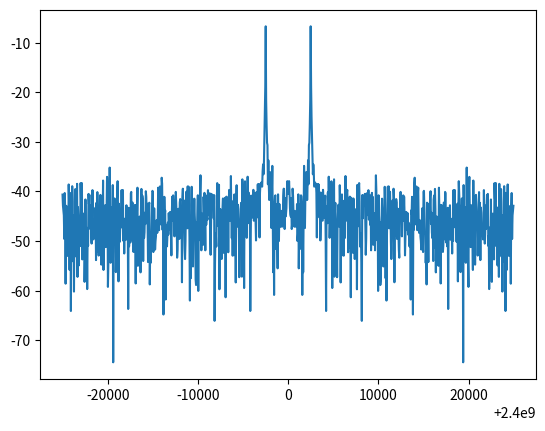

Write the Python code that produced this figure.
import numpy as np
import matplotlib.pyplot as plt

# 1 MHz sample rate.
sample_rate = 1e6

# 50 kHz tone frequency.
freq = 50e3

# FFT size.
fft_size = 1024

# Genarate tone and noise.
t = np.arange(1024 * 1000) / sample_rate

# Pure sine.
tone = np.sin(2 * np.pi * freq * t)

# Add noise.
tone = tone + 0.2 * np.random.randn(len(t))

# Limit working set to the fft size.
working_set = tone[:fft_size]

# Calculate the power spectral density.
psd = (np.abs(np.fft.fft(working_set)) / fft_size) ** 2

# Convert to dB.
psd_log = 10.0 * np.log10(psd)

# Perform the fft shift.
psd_shift = np.fft.fftshift(psd_log)

# Frequency we tuned our SDR to.
center_freq = 2.4e9

# X-axis.
f = np.arange(freq / -2.0, freq / 2.0, freq / fft_size)

# Add the center freq.
f += center_freq

plt.plot(f, psd_shift)
plt.show()
